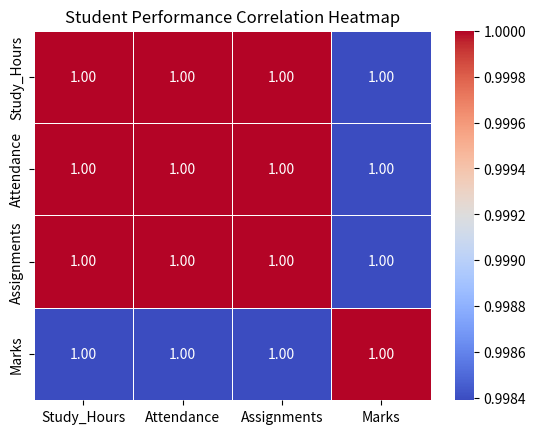

Write the Python code that produced this figure.
import pandas as pd
import seaborn as sns
import matplotlib.pyplot as plt

data = {
    "Study_Hours": [1, 2, 3, 4, 5, 6, 7, 8],
    "Attendance": [55, 60, 65, 70, 75, 80, 85, 90],
    "Assignments": [2, 3, 4, 5, 6, 7, 8, 9],
    "Marks": [50, 55, 61, 66, 72, 78, 85, 92]
}

df = pd.DataFrame(data)

print("Student Performance Data:")
print(df)

correlation = df.corr()

print("\nCorrelation Matrix:")
print(correlation)

sns.heatmap(
    correlation,
    annot=True,
    cmap="coolwarm",
    fmt=".2f",
    linewidths=0.5
)

plt.title("Student Performance Correlation Heatmap")
plt.show()
